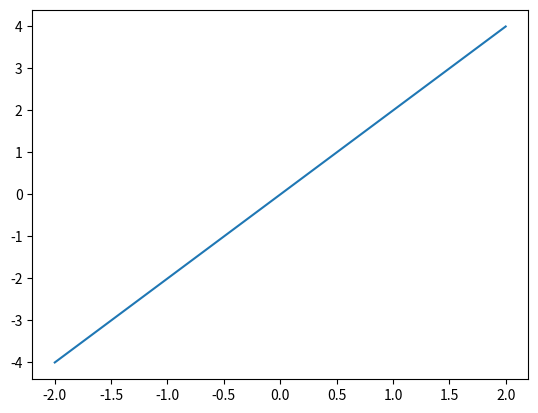

Reproduce this figure in Python.
import matplotlib.pyplot as plt
import  numpy as np

x = np.linspace(-2, 2, 50)
y = x*2
plt.plot(x, y)
plt.show()